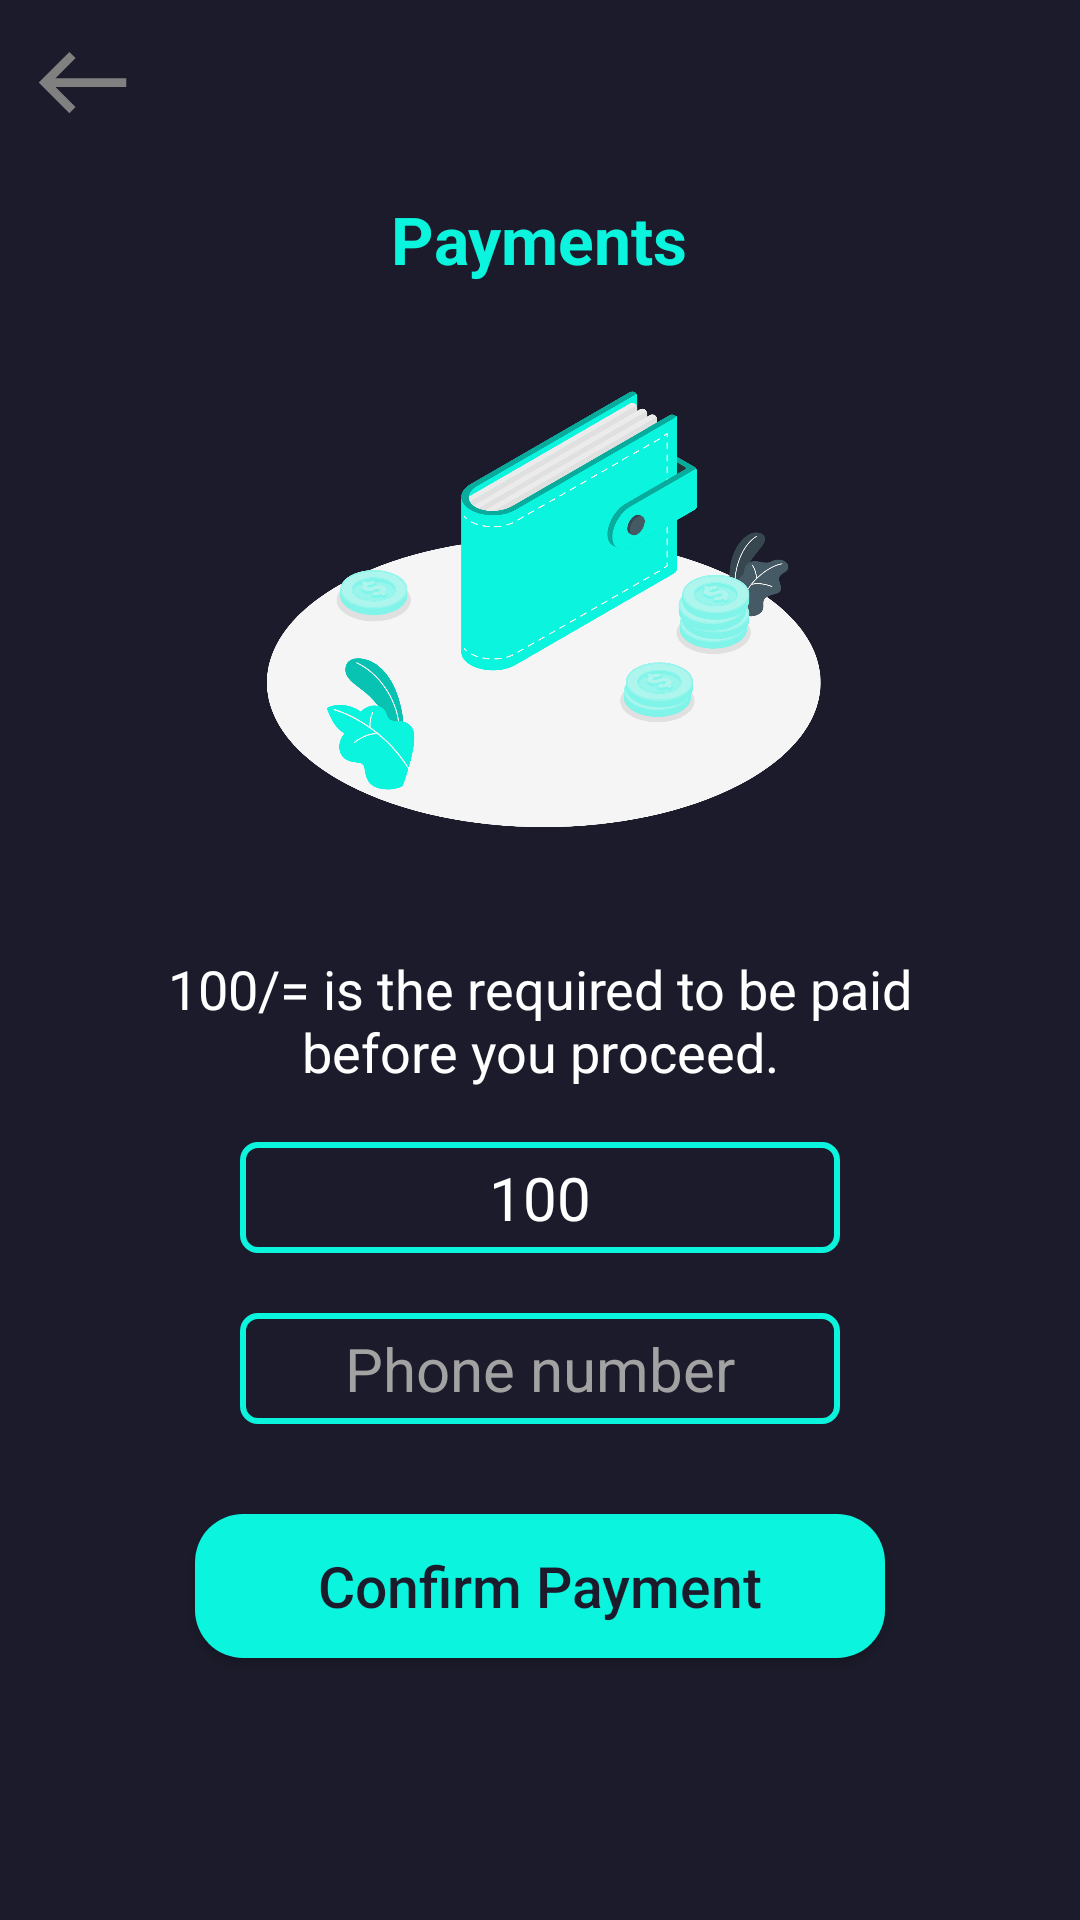

Reconstruct the res/layout file that produces this screen, plus the resources it refers to.
<!-- AndroidManifest.xml: application theme Theme.YayaNanies -->
<!-- res/layout/activity_payment.xml -->
<?xml version="1.0" encoding="utf-8"?>
<androidx.core.widget.NestedScrollView xmlns:android="http://schemas.android.com/apk/res/android"
    xmlns:app="http://schemas.android.com/apk/res-auto"
    xmlns:tools="http://schemas.android.com/tools"
    android:layout_width="match_parent"
    android:layout_height="match_parent"
    android:background="@color/black"
    tools:context=".Activities.PaymentActivity">

    <LinearLayout
        android:orientation="vertical"
        android:layout_width="match_parent"
        android:layout_height="match_parent">


        <TextView
            android:id="@+id/BackToSelect"
            android:layout_width="wrap_content"
            android:layout_height="wrap_content"
            android:drawableLeft="@drawable/ic_west"
            android:layout_margin="10dp"/>


        <TextView
            android:layout_width="wrap_content"
            android:text="Payments"
            android:textColor="@color/main"
            android:textStyle="bold"
            android:layout_gravity="center_horizontal"
            android:layout_margin="10dp"
            android:textSize="22dp"
            android:layout_height="wrap_content"/>



        <ImageView
            android:layout_width="200dp"
            android:layout_height="200dp"
            android:src="@drawable/payment"
            android:layout_gravity="center_horizontal"/>





        <LinearLayout
            android:layout_width="match_parent"
            android:orientation="vertical"
            android:layout_gravity="center_horizontal"
            android:layout_height="wrap_content">



            <LinearLayout
                android:orientation="vertical"
                android:layout_width="wrap_content"
                android:padding="5dp"
                android:layout_gravity="center_horizontal"
                android:layout_height="wrap_content">

                <TextView
                    android:layout_width="300dp"
                    android:layout_height="wrap_content"
                    android:layout_gravity="center_horizontal"
                    android:textAlignment="center"
                    android:layout_margin="8dp"
                    android:textColor="@color/white"
                    android:textSize="18dp"
                    android:text="100/= is the required to be paid before you proceed."/>


                <EditText
                    android:id="@+id/Mpesa_amount"
                    android:layout_width="200dp"
                    android:hint="Amount"
                    android:text="100"
                    android:textColor="@color/white"
                    android:layout_margin="10dp"
                    android:enabled="false"
                    android:textColorHint="@color/lightGrey"
                    android:background="@drawable/border_storke_blue"
                    android:layout_gravity="center_horizontal"
                    android:textSize="20dp"
                    android:inputType="number"
                    android:textAlignment="center"
                    android:layout_height="wrap_content"/>

                <EditText
                    android:layout_gravity="center_horizontal"
                    android:id="@+id/Mpesa_phone"
                    android:textSize="20dp"
                    android:inputType="phone"
                    android:textColorHint="@color/lightGrey"
                    android:hint="Phone number"
                    android:textColor="@color/white"
                    android:layout_margin="10dp"
                    android:background="@drawable/border_storke_blue"
                    android:textAlignment="center"
                    android:layout_width="200dp"
                    android:layout_height="wrap_content"/>

                <Button
                    android:text="Confirm Payment"
                    android:layout_margin="20dp"
                    android:id="@+id/Btn_mpesa"
                    android:background="@drawable/btn_round_gradient"
                    android:layout_width="230dp"
                    android:textAllCaps="false"
                    android:layout_gravity="center"
                    android:textSize="19dp"
                    android:textColor="@color/black"
                    android:layout_height="wrap_content"/>

            </LinearLayout>






        </LinearLayout>




    </LinearLayout>

</androidx.core.widget.NestedScrollView>
<!-- resources referenced by this layout -->
<resources>
  <color name="black">#1C1B2B</color>
  <color name="lightGrey">#A2A2A2</color>
  <color name="main">#0BF4DE</color>
  <color name="white">#FFFFFFFF</color>
  <!-- drawable border_storke_blue (drawable) -->
  <?xml version="1.0" encoding="utf-8"?>
  <shape  android:shape="rectangle"
      xmlns:android="http://schemas.android.com/apk/res/android">
      <corners android:radius="5dp"/>
      <stroke android:color="@color/main"
          android:width="2dp"/>
      <padding android:right="5dp"
          android:top="5dp"
          android:bottom="5dp"
          android:left="5dp"/>
  
  </shape>
  <!-- drawable btn_round_gradient (drawable) -->
  <?xml version="1.0" encoding="utf-8"?>
  <shape  android:shape="rectangle"
      xmlns:android="http://schemas.android.com/apk/res/android">
      <corners android:radius="16dp"/>
      <solid android:color="@color/primary"/>
      <padding android:bottom="6dp"
          android:top="6dp"
          android:right="6dp"
          android:left="6dp" />
  </shape>
  <!-- drawable ic_west (drawable) -->
  <vector android:height="35dp" android:tint="#808080"
      android:viewportHeight="24" android:viewportWidth="24"
      android:width="35dp" xmlns:android="http://schemas.android.com/apk/res/android">
      <path android:fillColor="@android:color/white" android:pathData="M9,19l1.41,-1.41L5.83,13H22V11H5.83l4.59,-4.59L9,5l-7,7L9,19z"/>
  </vector>
  <!-- drawable payment: png bitmap (drawable, 269321 bytes) -->
  <style name="Theme.YayaNanies" parent="Theme.AppCompat.DayNight.NoActionBar">
          
          <item name="colorPrimary">@color/primary</item>
          <item name="colorPrimaryVariant">@color/primary</item>
          <item name="colorOnPrimary">@color/white</item>
          
          <item name="colorSecondary">@color/secondary</item>
          <item name="colorSecondaryVariant">@color/secondary</item>
          <item name="colorOnSecondary">@color/black</item>
          
          <item name="android:statusBarColor" tools:targetApi="l">?attr/colorOnSecondary</item>
          
      </style>
  <color name="primary">#0BF4DE</color>
  <color name="secondary">#1C1B2B</color>
</resources>
